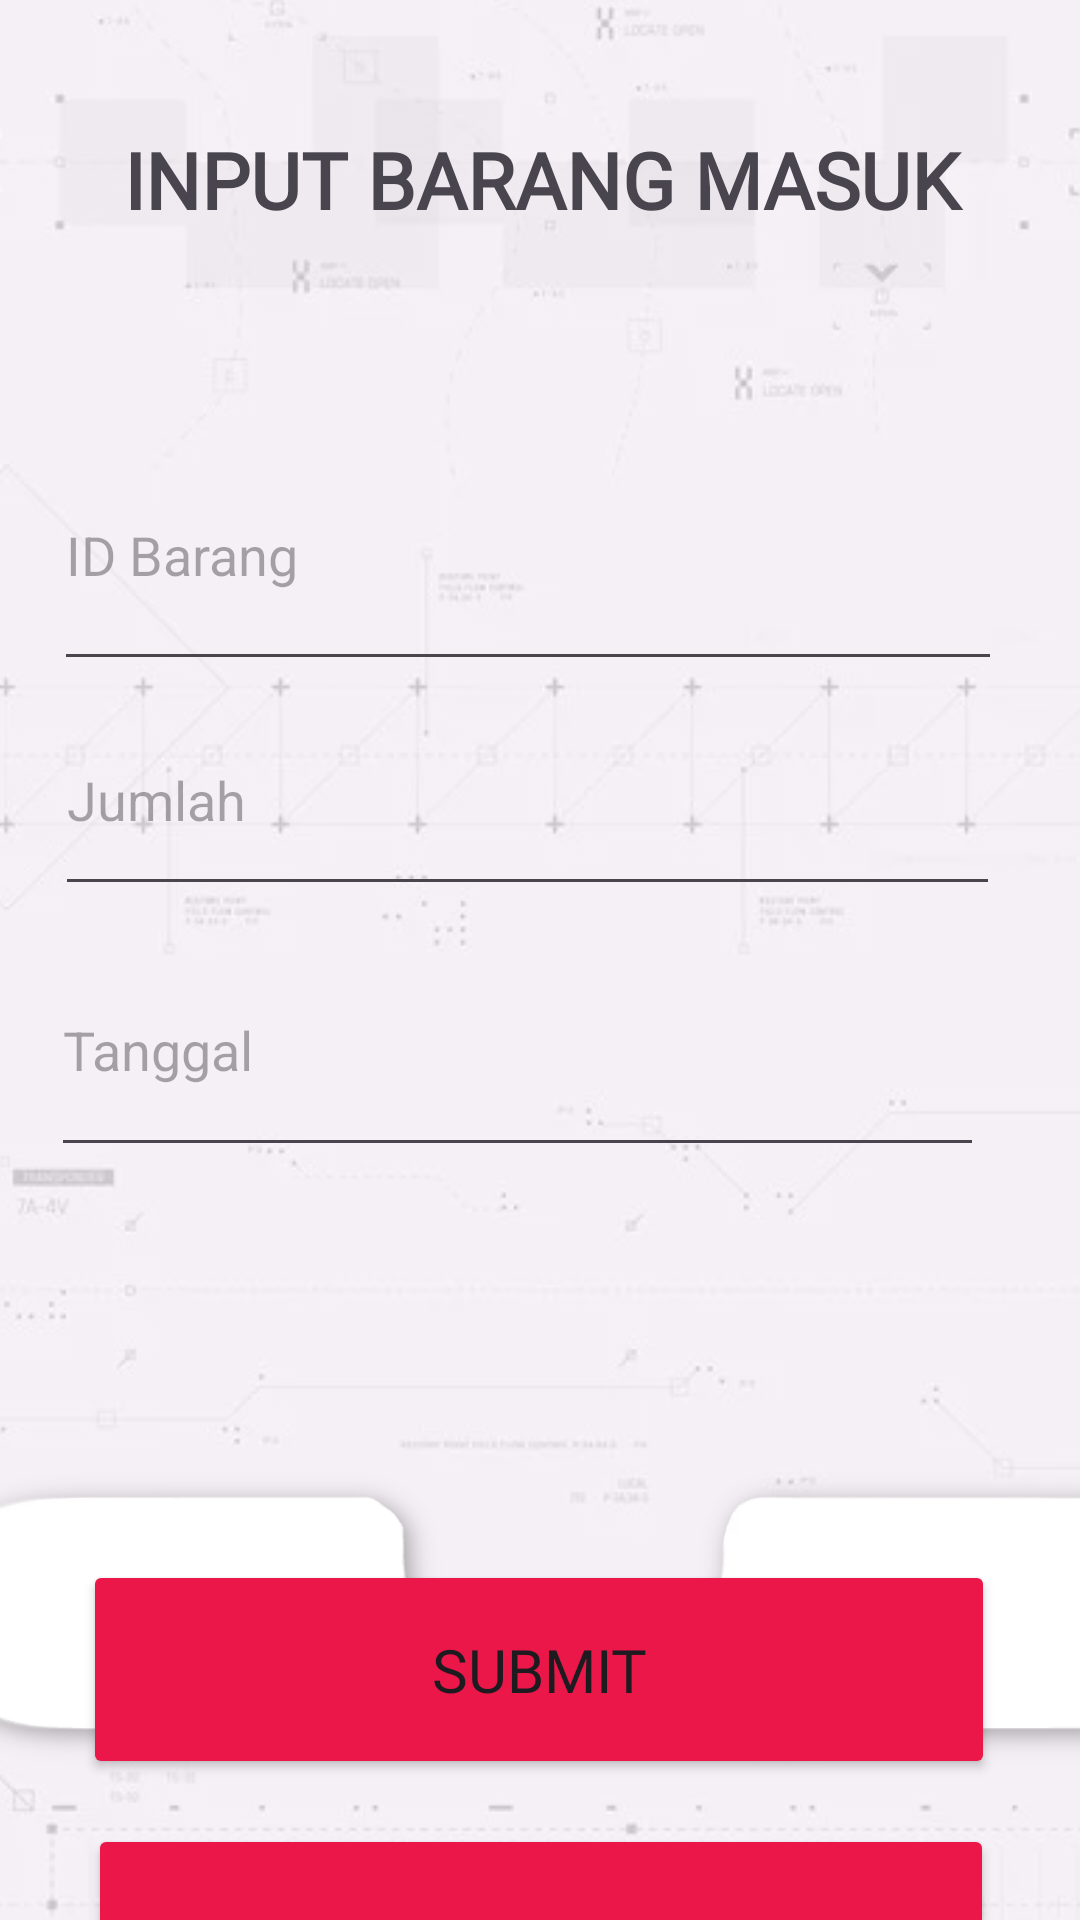

Reconstruct the res/layout file that produces this screen, plus the resources it refers to.
<!-- AndroidManifest.xml: application theme Theme.Testapkp1 -->
<!-- res/layout/inputdatabm.xml -->
<?xml version="1.0" encoding="utf-8"?>
<androidx.constraintlayout.widget.ConstraintLayout xmlns:android="http://schemas.android.com/apk/res/android"
    xmlns:app="http://schemas.android.com/apk/res-auto"
    xmlns:tools="http://schemas.android.com/tools"
    android:layout_width="match_parent"
    android:layout_height="match_parent">

    <ImageView
        android:id="@+id/imageView40"
        android:layout_width="687dp"
        android:layout_height="1149dp"
        android:alpha="0.3"
        app:layout_constraintBottom_toBottomOf="parent"
        app:layout_constraintEnd_toEndOf="parent"
        app:layout_constraintHorizontal_bias="0.434"
        app:layout_constraintStart_toStartOf="parent"
        app:layout_constraintTop_toTopOf="parent"
        app:layout_constraintVertical_bias="0.557"
        app:srcCompat="@mipmap/titles_fx"  />

    <TextView
        android:id="@+id/textView16"
        android:layout_width="372dp"
        android:layout_height="66dp"
        android:fontFamily="@font/orbitron_extrabold"
        android:scrollbars="vertical"
        android:text="INPUT BARANG MASUK"
        android:textAlignment="center"
        android:textSize="26sp"
        android:textStyle="bold"
        app:layout_constraintBottom_toBottomOf="parent"
        app:layout_constraintEnd_toEndOf="parent"
        app:layout_constraintStart_toStartOf="parent"
        app:layout_constraintTop_toTopOf="parent"
        app:layout_constraintVertical_bias="0.074" />

    <EditText
        android:id="@+id/editTextText7"
        android:layout_width="316dp"
        android:layout_height="87dp"
        android:layout_marginTop="140dp"
        android:ems="10"
        android:hint="ID Barang"
        android:inputType="text"
        android:textSize="18sp"
        app:layout_constraintEnd_toEndOf="parent"
        app:layout_constraintHorizontal_bias="0.41"
        app:layout_constraintStart_toStartOf="parent"
        app:layout_constraintTop_toTopOf="parent" />

    <EditText
        android:id="@+id/editTextText8"
        android:layout_width="315dp"
        android:layout_height="74dp"
        android:layout_marginTop="228dp"
        android:ems="10"
        android:hint="Jumlah"
        android:inputType="text"
        android:textSize="18sp"
        app:layout_constraintEnd_toEndOf="parent"
        app:layout_constraintHorizontal_bias="0.406"
        app:layout_constraintStart_toStartOf="parent"
        app:layout_constraintTop_toTopOf="parent" />

    <EditText
        android:id="@+id/editTextDate"
        android:layout_width="311dp"
        android:layout_height="81dp"
        android:layout_marginTop="308dp"
        android:ems="10"
        android:hint="Tanggal"
        android:inputType="date"
        android:textSize="18sp"
        app:layout_constraintEnd_toEndOf="parent"
        app:layout_constraintHorizontal_bias="0.35"
        app:layout_constraintStart_toStartOf="parent"
        app:layout_constraintTop_toTopOf="parent" />

    <ImageView
        android:id="@+id/imageView41"
        android:layout_width="495dp"
        android:layout_height="567dp"
        app:layout_constraintBottom_toBottomOf="parent"
        app:layout_constraintEnd_toEndOf="parent"
        app:layout_constraintStart_toStartOf="parent"
        app:layout_constraintTop_toTopOf="parent"
        app:layout_constraintVertical_bias="1.0"
        app:srcCompat="@mipmap/navigatorbar" />

    <ImageView
        android:id="@+id/imageView42"
        android:layout_width="78dp"
        android:layout_height="50dp"
        android:layout_marginTop="772dp"
        app:layout_constraintBottom_toBottomOf="@+id/imageView9"
        app:layout_constraintEnd_toEndOf="parent"
        app:layout_constraintHorizontal_bias="0.528"
        app:layout_constraintStart_toStartOf="parent"
        app:layout_constraintTop_toTopOf="parent"
        app:layout_constraintVertical_bias="0.886"
        app:srcCompat="@mipmap/logo_home_png_7412" />

    <Button
        android:id="@+id/button5"
        android:layout_width="304dp"
        android:layout_height="73dp"
        android:layout_marginTop="520dp"
        android:backgroundTint="#EB1749"
        android:fontFamily="@font/orbitron_extrabold"
        android:text="Submit"
        android:textColorLink="#FF1B1B"
        android:textSize="20sp"
        app:layout_constraintEnd_toEndOf="parent"
        app:layout_constraintHorizontal_bias="0.495"
        app:layout_constraintStart_toStartOf="parent"
        app:layout_constraintTop_toTopOf="parent" />

    <Button
        android:id="@+id/button6"
        android:layout_width="302dp"
        android:layout_height="80dp"
        android:layout_marginTop="608dp"
        android:backgroundTint="#EB1749"
        android:fontFamily="@font/orbitron_extrabold"
        android:text="Reset"
        android:textSize="20sp"
        app:layout_constraintEnd_toEndOf="parent"
        app:layout_constraintHorizontal_bias="0.504"
        app:layout_constraintStart_toStartOf="parent"
        app:layout_constraintTop_toTopOf="parent" />

    <ImageView
        android:id="@+id/imageView43"
        android:layout_width="48dp"
        android:layout_height="40dp"
        app:layout_constraintBottom_toBottomOf="parent"
        app:layout_constraintEnd_toEndOf="parent"
        app:layout_constraintHorizontal_bias="0.096"
        app:layout_constraintStart_toStartOf="parent"
        app:layout_constraintTop_toTopOf="parent"
        app:layout_constraintVertical_bias="0.902"
        app:srcCompat="?attr/actionModeCloseDrawable" />

    <ImageView
        android:id="@+id/imageView44"
        android:layout_width="50dp"
        android:layout_height="38dp"
        android:layout_marginTop="788dp"
        android:rotation="180"
        app:layout_constraintBottom_toBottomOf="@+id/imageView9"
        app:layout_constraintEnd_toEndOf="parent"
        app:layout_constraintHorizontal_bias="0.927"
        app:layout_constraintStart_toStartOf="parent"
        app:layout_constraintTop_toTopOf="parent"
        app:layout_constraintVertical_bias="0.901"
        app:srcCompat="?attr/actionModeCloseDrawable" />

    <Button
        android:id="@+id/HomeButtonBM"
        android:layout_width="82dp"
        android:layout_height="57dp"
        android:layout_marginBottom="88dp"
        android:alpha="0"
        android:text="Button"
        app:layout_constraintBottom_toBottomOf="@+id/imageView41"
        app:layout_constraintEnd_toEndOf="parent"
        app:layout_constraintHorizontal_bias="0.522"
        app:layout_constraintStart_toStartOf="parent" />

    <Button
        android:id="@+id/NextLeftButtonBM"
        android:layout_width="79dp"
        android:layout_height="60dp"
        android:layout_marginBottom="72dp"
        android:alpha="0"
        android:text="Button"
        app:layout_constraintBottom_toBottomOf="@+id/imageView41"
        app:layout_constraintEnd_toEndOf="parent"
        app:layout_constraintHorizontal_bias="0.06"
        app:layout_constraintStart_toStartOf="parent" />

    <Button
        android:id="@+id/NextRightButtonBM"
        android:layout_width="88dp"
        android:layout_height="58dp"
        android:layout_marginBottom="72dp"
        android:alpha="0"
        android:text="Button"
        app:layout_constraintBottom_toBottomOf="@+id/imageView41"
        app:layout_constraintEnd_toEndOf="parent"
        app:layout_constraintHorizontal_bias="0.95"
        app:layout_constraintStart_toStartOf="parent" />
</androidx.constraintlayout.widget.ConstraintLayout>
<!-- resources referenced by this layout -->
<resources>
  <!-- mipmap logo_home_png_7412: webp bitmap (mipmap-xxhdpi, 28722 bytes) -->
  <!-- mipmap navigatorbar: webp bitmap (mipmap-xxhdpi, 38032 bytes) -->
  <!-- mipmap titles_fx: webp bitmap (mipmap-xxhdpi, 17480 bytes) -->
  <style name="Theme.Testapkp1" parent="Base.Theme.Testapkp1" />
  <style name="Base.Theme.Testapkp1" parent="Theme.Material3.DayNight.NoActionBar">
          
          
      </style>
</resources>
